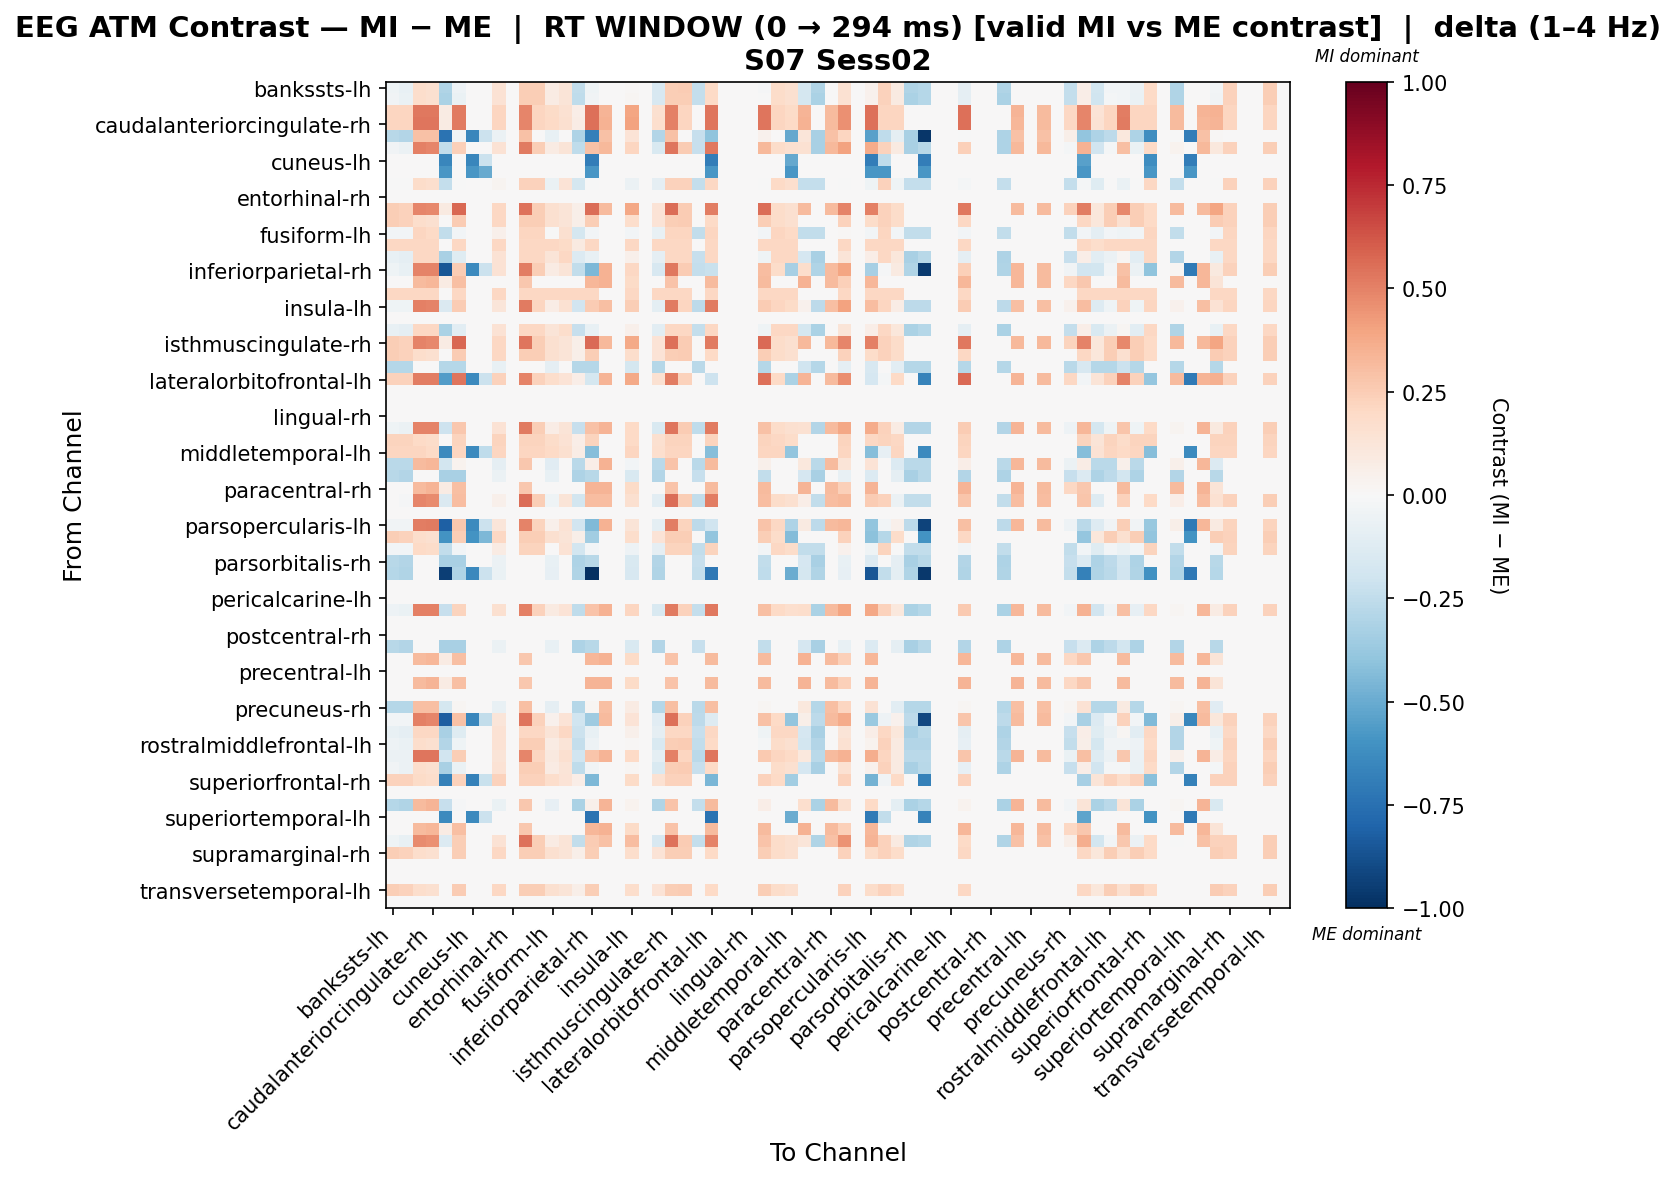

The table this chart was drawn from, first rows:
, bankssts-lh, bankssts-rh, caudalanteriorcingulate-lh, caudalanteriorcingulate-rh, caudalmiddlefrontal-lh, caudalmiddlefrontal-rh, cuneus-lh, cuneus-rh, entorhinal-lh, entorhinal-rh, frontalpole-lh, frontalpole-rh, fusiform-lh, fusiform-rh, inferiorparietal-lh, inferiorparietal-rh, inferiortemporal-lh, inferiortemporal-rh, insula-lh, insula-rh, isthmuscingulate-lh, isthmuscingulate-rh, lateraloccipital-lh
bankssts-lh, -0.04275, -0.07032, 0.1744, 0.1628, -0.3028, -0.04706, 0.0, 0.0, 0.1455, 0.0, 0.2441, 0.2441, 0.08307, 0.1279, -0.2447, -0.04275, 0.0, 0.0, 0.015, 0.0, -0.1633, 0.2441, 0.2558
bankssts-rh, -0.03632, -0.06366, 0.1753, 0.1636, -0.313, -0.06762, 0.0, 0.0, 0.1477, 0.0, 0.2454, 0.2454, 0.08533, 0.1285, -0.2546, -0.03632, 0.0, 0.0, 0.01877, 0.0, -0.1571, 0.2454, 0.2454
caudalanteriorcingulate-lh, 0.2179, 0.2179, 0.5245, 0.5269, 0.08006, 0.5221, 0.0, 0.0, 0.2179, 0.0, 0.4901, 0.2179, 0.1906, 0.1498, 0.06808, 0.5541, 0.3363, 0.0, 0.3964, 0.0, 0.1634, 0.5061, 0.2179
caudalanteriorcingulate-rh, 0.2144, 0.2144, 0.5331, 0.5348, 0.07969, 0.5172, 0.0, 0.0, 0.2144, 0.0, 0.4853, 0.2144, 0.2001, 0.1572, 0.07146, 0.5491, 0.3506, 0.0, 0.4056, 0.0, 0.1715, 0.5013, 0.2144
caudalmiddlefrontal-lh, -0.2792, -0.2947, 0.2902, 0.2902, -0.7391, -0.03547, -0.6553, -0.2184, -0.06204, 0.0, 0.2902, 0.0, -0.07755, 0.0, -0.3102, -0.6807, 0.2902, 0.0, 0.1351, 0.0, -0.2947, 0.2902, 0.0
caudalmiddlefrontal-rh, -0.03503, -0.06217, 0.5007, 0.489, -0.2441, 0.24, 0.0, 0.0, 0.1472, 0.0, 0.5215, 0.2441, 0.08521, 0.1279, -0.2521, 0.2912, 0.3263, 0.0, 0.2151, 0.0, -0.1552, 0.5378, 0.2558
cuneus-lh, 0.0, 0.0, 0.0, 0.0, -0.6553, 0.0, -0.6553, -0.2184, 0.0, 0.0, 0.0, 0.0, 0.0, 0.0, 0.0, -0.6917, 0.0, 0.0, 0.0, 0.0, 0.0, 0.0, 0.0
cuneus-rh, 0.0, 0.0, 0.0, 0.0, -0.5834, 0.0, -0.5834, -0.5, 0.0, 0.0, 0.0, 0.0, 0.0, 0.0, 0.0, -0.5834, 0.0, 0.0, 0.0, 0.0, 0.0, 0.0, 0.0
entorhinal-lh, -0.007154, -0.007154, 0.184, 0.1717, -0.2402, -0.007154, 0.0, 0.0, 0.02862, 0.0, 0.233, 0.233, -0.06848, 0.1349, -0.1789, -0.007154, 0.0, 0.0, -0.05621, 0.0, -0.09301, 0.233, 0.233
entorhinal-rh, 0.0, 0.0, 0.0, 0.0, 0.0, 0.0, 0.0, 0.0, 0.0, 0.0, 0.0, 0.0, 0.0, 0.0, 0.0, 0.0, 0.0, 0.0, 0.0, 0.0, 0.0, 0.0, 0.0
frontalpole-lh, 0.2441, 0.2325, 0.4912, 0.4796, 0.088, 0.5726, 0.0, 0.0, 0.2093, 0.0, 0.5434, 0.2441, 0.1628, 0.1279, 0.05813, 0.561, 0.3168, 0.0, 0.3856, 0.0, 0.1395, 0.561, 0.2558
frontalpole-rh, 0.2441, 0.2325, 0.1744, 0.1628, 0.0, 0.2558, 0.0, 0.0, 0.2093, 0.0, 0.2441, 0.2441, 0.1628, 0.1279, 0.05813, 0.2441, 0.0, 0.0, 0.1744, 0.0, 0.1395, 0.2441, 0.2558
fusiform-lh, -0.02976, -0.02976, 0.2144, 0.2001, -0.2441, -0.02976, 0.0, 0.0, 0.05162, 0.0, 0.2144, 0.2144, -0.003363, 0.1572, -0.1727, -0.02976, 0.0, 0.0, -0.02976, 0.0, -0.07264, 0.2144, 0.2144
fusiform-rh, 0.2086, 0.2086, 0.2086, 0.2086, 0.0, 0.2086, 0.0, 0.0, 0.2086, 0.0, 0.2086, 0.2086, 0.2086, 0.1912, 0.0869, 0.2086, 0.0, 0.0, 0.2086, 0.0, 0.2086, 0.2086, 0.2086
inferiorparietal-lh, -0.07472, -0.09023, 0.2044, 0.2044, -0.3257, -0.1212, 0.0, 0.0, 0.1424, 0.0, 0.2044, 0.2044, 0.1269, 0.2044, -0.1398, -0.07472, 0.0, 0.0, 0.04935, 0.0, -0.09023, 0.2044, 0.2044
inferiorparietal-rh, -0.04275, -0.07032, 0.4931, 0.4975, -0.8584, 0.2558, -0.6353, -0.2118, 0.1455, 0.0, 0.5151, 0.2441, 0.08307, 0.1279, -0.2447, -0.4492, 0.3506, 0.0, 0.2063, 0.0, -0.1633, 0.531, 0.2558
inferiortemporal-lh, 0.0, 0.0, 0.3188, 0.3347, 0.07969, 0.3028, 0.0, 0.0, 0.0, 0.0, 0.2709, 0.0, 0.0, 0.0, 0.0, 0.3347, 0.3506, 0.0, 0.1913, 0.0, 0.0, 0.2869, 0.0
inferiortemporal-rh, 0.2034, 0.2034, 0.2034, 0.2034, 0.0, 0.2034, 0.0, 0.0, 0.2034, 0.0, 0.2034, 0.2034, 0.2034, 0.2034, 0.2034, 0.2034, 0.0, 0.0, 0.2034, 0.0, 0.2034, 0.2034, 0.2034
insula-lh, -0.04451, -0.04451, 0.506, 0.4924, -0.1463, 0.2572, 0.0, 0.0, 0.1225, 0.0, 0.5196, 0.2179, 0.07137, 0.1498, -0.1943, 0.2572, 0.3018, 0.0, 0.2443, 0.0, -0.09898, 0.5196, 0.2179
insula-rh, 0.0, 0.0, 0.0, 0.0, 0.0, 0.0, 0.0, 0.0, 0.0, 0.0, 0.0, 0.0, 0.0, 0.0, 0.0, 0.0, 0.0, 0.0, 0.0, 0.0, 0.0, 0.0, 0.0
isthmuscingulate-lh, -0.07159, -0.08724, 0.2101, 0.2101, -0.313, -0.1029, 0.0, 0.0, 0.1475, 0.0, 0.2101, 0.2101, 0.1319, 0.1778, -0.2322, -0.07159, 0.0, 0.0, 0.0536, 0.0, -0.1034, 0.2101, 0.2101
isthmuscingulate-rh, 0.2441, 0.2325, 0.4957, 0.4841, 0.08456, 0.5771, 0.0, 0.0, 0.2093, 0.0, 0.5316, 0.2441, 0.1628, 0.1279, 0.05813, 0.5655, 0.3213, 0.0, 0.3773, 0.0, 0.1395, 0.5486, 0.2558
lateraloccipital-lh, 0.2441, 0.2325, 0.1744, 0.1628, 0.0, 0.2558, 0.0, 0.0, 0.2093, 0.0, 0.2441, 0.2441, 0.1628, 0.1279, 0.05813, 0.2441, 0.0, 0.0, 0.1744, 0.0, 0.1395, 0.2441, 0.2558
lateraloccipital-rh, -0.2845, -0.2845, 0.0, 0.0, -0.2845, -0.2845, 0.0, 0.0, -0.07113, 0.0, 0.0, 0.0, -0.08891, 0.0, -0.2845, -0.2845, 0.0, 0.0, -0.1778, 0.0, -0.2845, 0.0, 0.0
lateralorbitofrontal-lh, 0.2272, 0.2272, 0.5096, 0.513, -0.5552, 0.5314, -0.6353, -0.2118, 0.2272, 0.0, 0.4994, 0.2272, 0.1767, 0.1388, 0.06311, -0.1777, 0.3363, 0.0, 0.3815, 0.0, 0.1515, 0.5154, 0.2272
lateralorbitofrontal-rh, 0.0, 0.0, 0.0, 0.0, 0.0, 0.0, 0.0, 0.0, 0.0, 0.0, 0.0, 0.0, 0.0, 0.0, 0.0, 0.0, 0.0, 0.0, 0.0, 0.0, 0.0, 0.0, 0.0
lingual-lh, 0.0, 0.0, 0.0, 0.0, 0.0, 0.0, 0.0, 0.0, 0.0, 0.0, 0.0, 0.0, 0.0, 0.0, 0.0, 0.0, 0.0, 0.0, 0.0, 0.0, 0.0, 0.0, 0.0
lingual-rh, 0.0, 0.0, 0.0, 0.0, 0.0, 0.0, 0.0, 0.0, 0.0, 0.0, 0.0, 0.0, 0.0, 0.0, 0.0, 0.0, 0.0, 0.0, 0.0, 0.0, 0.0, 0.0, 0.0
medialorbitofrontal-lh, -0.0455, -0.05713, 0.4946, 0.499, -0.2096, 0.2704, 0.0, 0.0, 0.1411, 0.0, 0.5163, 0.2441, 0.07757, 0.1279, -0.2315, 0.2908, 0.3363, 0.0, 0.1962, 0.0, -0.1501, 0.5324, 0.2558
medialorbitofrontal-rh, 0.2223, 0.2223, 0.1961, 0.1831, 0.0, 0.2223, 0.0, 0.0, 0.2223, 0.0, 0.2223, 0.2223, 0.1831, 0.1438, 0.06538, 0.2223, 0.0, 0.0, 0.1961, 0.0, 0.1569, 0.2223, 0.2223
middletemporal-lh, 0.2144, 0.2144, 0.2144, 0.2001, -0.6405, 0.2144, -0.6405, -0.2562, 0.2144, 0.0, 0.2144, 0.2144, 0.2001, 0.1572, 0.07146, -0.4261, 0.0, 0.0, 0.2144, 0.0, 0.1715, 0.2144, 0.2144
middletemporal-rh, -0.2669, -0.2669, 0.3188, 0.3347, -0.1872, 0.03593, 0.0, 0.0, -0.08897, 0.0, 0.2709, 0.0, -0.1112, 0.0, -0.2669, 0.0678, 0.3506, 0.0, -0.03116, 0.0, -0.2669, 0.2869, 0.0
paracentral-lh, -0.2792, -0.2947, 0.0, 0.0, -0.3257, -0.3257, 0.0, 0.0, -0.06204, 0.0, 0.0, 0.0, -0.07755, 0.0, -0.3102, -0.2792, 0.0, 0.0, -0.1551, 0.0, -0.2947, 0.0, 0.0
paracentral-rh, 0.0, 0.0, 0.3202, 0.3363, 0.08006, 0.3042, 0.0, 0.0, 0.0, 0.0, 0.2722, 0.0, 0.0, 0.0, 0.0, 0.3363, 0.3363, 0.0, 0.1921, 0.0, 0.0, 0.2882, 0.0
parahippocampal-lh, 0.001237, -0.01045, 0.4853, 0.4736, -0.1473, 0.3113, 0.0, 0.0, 0.04756, 0.0, 0.5554, 0.2454, -0.03986, 0.1285, -0.1857, 0.3113, 0.31, 0.0, 0.1636, 0.0, -0.1039, 0.5554, 0.2454
parahippocampal-rh, 0.0, 0.0, 0.0, 0.0, 0.0, 0.0, 0.0, 0.0, 0.0, 0.0, 0.0, 0.0, 0.0, 0.0, 0.0, 0.0, 0.0, 0.0, 0.0, 0.0, 0.0, 0.0, 0.0
parsopercularis-lh, -0.03581, -0.03581, 0.5149, 0.5178, -0.8137, 0.267, -0.6353, -0.2118, 0.119, 0.0, 0.4932, 0.2223, 0.05401, 0.1438, -0.1927, -0.4422, 0.3506, 0.0, 0.1293, 0.0, -0.1012, 0.5092, 0.2223
parsopercularis-rh, 0.2454, 0.2337, 0.1753, 0.1636, -0.595, 0.2454, -0.595, -0.4463, 0.2103, 0.0, 0.2454, 0.2454, 0.1636, 0.1285, 0.05842, -0.3497, 0.0, 0.0, 0.1753, 0.0, 0.1402, 0.2454, 0.2454
parsorbitalis-lh, -0.02602, -0.02602, 0.1961, 0.1831, -0.2483, -0.02602, 0.0, 0.0, 0.0804, 0.0, 0.2223, 0.2223, 0.0057, 0.1438, -0.1829, -0.02602, 0.0, 0.0, -0.05217, 0.0, -0.0914, 0.2223, 0.2223
parsorbitalis-rh, -0.2792, -0.2947, 0.0, 0.0, -0.3257, -0.3257, 0.0, 0.0, -0.06204, 0.0, 0.0, 0.0, -0.07755, 0.0, -0.3102, -0.2792, 0.0, 0.0, -0.1551, 0.0, -0.2947, 0.0, 0.0
parstriangularis-lh, -0.2869, -0.3028, 0.0, 0.0, -0.9446, -0.3028, -0.6418, -0.2139, -0.06375, 0.0, 0.0, 0.0, -0.07969, 0.0, -0.3028, -1.0, 0.0, 0.0, -0.1594, 0.0, -0.3028, 0.0, 0.0
parstriangularis-rh, 0.0, 0.0, 0.0, 0.0, 0.0, 0.0, 0.0, 0.0, 0.0, 0.0, 0.0, 0.0, 0.0, 0.0, 0.0, 0.0, 0.0, 0.0, 0.0, 0.0, 0.0, 0.0, 0.0
pericalcarine-lh, 0.0, 0.0, 0.0, 0.0, 0.0, 0.0, 0.0, 0.0, 0.0, 0.0, 0.0, 0.0, 0.0, 0.0, 0.0, 0.0, 0.0, 0.0, 0.0, 0.0, 0.0, 0.0, 0.0
pericalcarine-rh, -0.04867, -0.06432, 0.5027, 0.5064, -0.2333, 0.2229, 0.0, 0.0, 0.1582, 0.0, 0.504, 0.233, 0.09345, 0.1349, -0.2517, 0.286, 0.3506, 0.0, 0.2187, 0.0, -0.1502, 0.5199, 0.233
postcentral-lh, 0.0, 0.0, 0.0, 0.0, 0.0, 0.0, 0.0, 0.0, 0.0, 0.0, 0.0, 0.0, 0.0, 0.0, 0.0, 0.0, 0.0, 0.0, 0.0, 0.0, 0.0, 0.0, 0.0
postcentral-rh, 0.0, 0.0, 0.0, 0.0, 0.0, 0.0, 0.0, 0.0, 0.0, 0.0, 0.0, 0.0, 0.0, 0.0, 0.0, 0.0, 0.0, 0.0, 0.0, 0.0, 0.0, 0.0, 0.0
posteriorcingulate-lh, -0.2792, -0.2947, 0.0, 0.0, -0.3257, -0.3257, 0.0, 0.0, -0.06204, 0.0, 0.0, 0.0, -0.07755, 0.0, -0.3102, -0.2792, 0.0, 0.0, -0.1551, 0.0, -0.2947, 0.0, 0.0
posteriorcingulate-rh, 0.0, 0.0, 0.3188, 0.3347, 0.07969, 0.3028, 0.0, 0.0, 0.0, 0.0, 0.2709, 0.0, 0.0, 0.0, 0.0, 0.3347, 0.3506, 0.0, 0.1913, 0.0, 0.0, 0.2869, 0.0
precentral-lh, 0.0, 0.0, 0.0, 0.0, 0.0, 0.0, 0.0, 0.0, 0.0, 0.0, 0.0, 0.0, 0.0, 0.0, 0.0, 0.0, 0.0, 0.0, 0.0, 0.0, 0.0, 0.0, 0.0
precentral-rh, 0.0, 0.0, 0.3202, 0.3363, 0.08006, 0.3042, 0.0, 0.0, 0.0, 0.0, 0.2722, 0.0, 0.0, 0.0, 0.0, 0.3363, 0.3363, 0.0, 0.1921, 0.0, 0.0, 0.2882, 0.0
precuneus-lh, 0.0, 0.0, 0.0, 0.0, 0.0, 0.0, 0.0, 0.0, 0.0, 0.0, 0.0, 0.0, 0.0, 0.0, 0.0, 0.0, 0.0, 0.0, 0.0, 0.0, 0.0, 0.0, 0.0
precuneus-rh, -0.2845, -0.2845, 0.3045, 0.3045, -0.1758, 0.02002, 0.0, 0.0, -0.07113, 0.0, 0.3045, 0.0, -0.08891, 0.0, -0.2845, 0.02002, 0.3045, 0.0, 0.08321, 0.0, -0.2845, 0.3045, 0.0
rostralanteriorcingulate-lh, -0.02508, -0.02508, 0.5008, 0.4885, -0.8211, 0.2917, -0.651, -0.2441, 0.1175, 0.0, 0.5322, 0.233, 0.04265, 0.1349, -0.1968, -0.3593, 0.3168, 0.0, 0.1371, 0.0, -0.1109, 0.5498, 0.233
rostralanteriorcingulate-rh, -0.07184, -0.08735, 0.2073, 0.2073, -0.3257, -0.1184, 0.0, 0.0, 0.1453, 0.0, 0.2073, 0.2073, 0.1298, 0.2073, -0.2159, -0.07184, 0.0, 0.0, 0.05223, 0.0, -0.08735, 0.2073, 0.2073
rostralmiddlefrontal-lh, -0.05091, -0.06254, 0.1744, 0.1628, -0.295, -0.03928, 0.0, 0.0, 0.1437, 0.0, 0.2441, 0.2441, 0.0808, 0.1279, -0.2369, -0.05091, 0.0, 0.0, 0.01047, 0.0, -0.1555, 0.2441, 0.2558
rostralmiddlefrontal-rh, -0.0573, -0.0573, 0.5346, 0.5363, -0.1916, 0.2469, 0.0, 0.0, 0.1308, 0.0, 0.4866, 0.2144, 0.09559, 0.1572, -0.2002, 0.279, 0.3363, 0.0, 0.1975, 0.0, -0.1002, 0.5026, 0.2144
superiorfrontal-lh, -0.03503, -0.06217, 0.1744, 0.1628, -0.3257, -0.06994, 0.0, 0.0, 0.1472, 0.0, 0.2441, 0.2441, 0.08521, 0.1279, -0.2521, -0.03503, 0.0, 0.0, 0.01929, 0.0, -0.1552, 0.2441, 0.2558
superiorfrontal-rh, 0.2272, 0.2272, 0.1893, 0.1767, -0.673, 0.2272, -0.673, -0.2243, 0.2272, 0.0, 0.2272, 0.2272, 0.1767, 0.1388, 0.06311, -0.4458, 0.0, 0.0, 0.1893, 0.0, 0.1515, 0.2272, 0.2272
superiorparietal-lh, 0.0, 0.0, 0.0, 0.0, 0.0, 0.0, 0.0, 0.0, 0.0, 0.0, 0.0, 0.0, 0.0, 0.0, 0.0, 0.0, 0.0, 0.0, 0.0, 0.0, 0.0, 0.0, 0.0
superiorparietal-rh, -0.2817, -0.2973, 0.3202, 0.3363, -0.2329, -0.008767, 0.0, 0.0, -0.0626, 0.0, 0.2722, 0.0, -0.07825, 0.0, -0.313, 0.05456, 0.3363, 0.0, 0.03565, 0.0, -0.2973, 0.2882, 0.0
... 8 more rows
